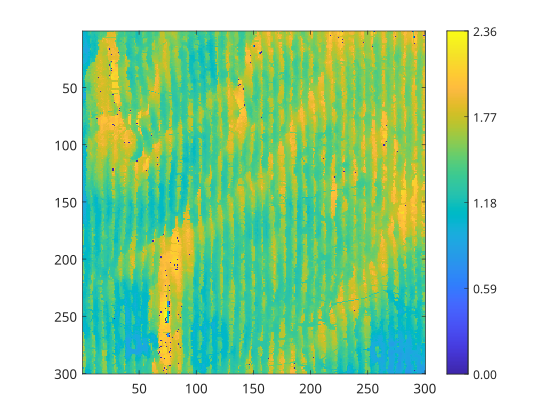

The file beside this chart, header and first rows:
1.10243486545408, 1.09213748016693, 1.0688297655831, 1.15168948521926, 1.15713136468652, 1.24221278596931, 1.4348900992012, 1.38170999060323, 1.26385107165677, 1.25204632358352, 1.24467105720374, 1.26691346371459, 1.305350101623, 1.3226699950067, 1.3504573389723, 1.45548416818764, 1.45568242453131, 1.42910138809347, 1.39795553236353, 1.42624430024183, 1.42012441204562, 1.44869022804819, 1.44825042753353, 1.59906011898947
1.06, 1.049, 1.045, 1.126, 1.159, 1.243, 1.404, 1.274, 1.248, 1.249, 1.25, 1.286, 1.305, 1.368, 1.374, 1.462, 1.44, 1.468, 1.414, 1.433, 1.445, 1.841, 1.858, 1.85
1.061, 1.051, 1.05, 1.152, 1.157, 1.241, 1.245, 1.297, 1.249, 1.241, 1.179, 1.258, 1.27, 1.352, 1.391, 1.479, 1.478, 1.442, 1.438, 1.461, 1.478, 1.845, 1.854, 1.854
1.063, 1.034, 1.034, 1.106, 1.129, 1.192, 1.223, 1.239, 1.25, 1.231, 1.182, 1.227, 1.277, 1.345, 1.406, 1.48, 1.394, 1.443, 1.426, 1.492, 1.514, 1.844, 1.844, 1.846
1.032, 1.025, 1.025, 1.092, 1.088, 1.091, 1.185, 1.243, 1.215, 1.216, 1.193, 1.201, 1.256, 1.433, 1.42, 1.406, 1.429, 1.472, 1.471, 1.529, 1.814, 1.893, 1.847, 1.85
1.056, 0.9872, 1.051, 1.049, 1.083, 1.132, 1.187, 1.216, 1.218, 1.218, 1.194, 1.239, 1.211, 1.392, 1.436, 1.494, 1.437, 1.584, 1.587, 1.587, 1.588, 1.609, 1.612, 1.582
1.039, 1.036, 0.9943, 1.072, 1.08, 1.157, 1.271, 1.255, 1.203, 1.219, 1.245, 1.187, 1.25, 1.328, 1.451, 1.465, 1.468, 1.78, 1.959, 1.851, 1.857, 1.873, 1.839, 1.849
1.053, 1.006, 1.006, 1.175, 1.08, 1.083, 1.332, 1.336, 1.22, 1.22, 1.22, 1.193, 1.228, 1.51, 1.501, 1.492, 1.543, 1.782, 1.783, 1.835, 1.99, 1.879, 1.85, 1.85
1.058, 1.02, 0.982, 1.014, 1.067, 1.082, 1.344, 1.247, 1.177, 1.19, 1.205, 1.179, 1.287, 1.629, 1.645, 1.751, 1.774, 1.921, 1.783, 1.814, 1.87, 1.928, 1.883, 1.907
1.101, 1.03, 0.9683, 1.002, 1.054, 1.081, 1.25, 1.227, 1.203, 1.184, 1.176, 1.213, 1.277, 1.31, 1.657, 1.738, 1.757, 1.778, 1.799, 1.804, 1.875, 1.939, 1.873, 1.885
1.084, 1.006, 0.9649, 0.9845, 1.041, 1.071, 1.236, 1.188, 1.168, 1.173, 1.164, 1.184, 1.207, 1.284, 1.666, 1.728, 1.745, 1.766, 1.797, 1.794, 1.792, 1.806, 1.865, 1.87
1.074, 1.016, 0.9812, 0.9675, 1.028, 1.034, 1.081, 1.19, 1.187, 1.176, 1.163, 1.182, 1.249, 1.726, 1.727, 1.758, 1.768, 1.759, 1.762, 1.774, 1.781, 1.779, 1.787, 1.88
1.029, 0.9915, 0.9571, 1.005, 1.009, 1.07, 1.156, 1.189, 1.195, 1.18, 1.132, 1.164, 1.205, 1.729, 1.728, 1.776, 1.756, 1.764, 1.758, 1.769, 1.778, 1.78, 1.786, 1.904
1.141, 0.9834, 0.9437, 0.9507, 0.9977, 1.033, 1.156, 1.227, 1.186, 1.185, 1.185, 1.185, 1.236, 1.345, 1.62, 1.757, 1.761, 1.756, 1.758, 1.769, 1.822, 1.844, 1.942, 1.887
1.01, 0.9446, 0.9465, 0.948, 0.9821, 1.042, 1.153, 1.231, 1.185, 1.187, 1.192, 1.169, 1.232, 1.233, 1.62, 1.759, 1.754, 1.76, 1.758, 1.76, 1.761, 1.911, 1.931, 1.889
1.009, 0.925, 0.9246, 0.923, 0.9579, 0.9596, 1.392, 1.224, 1.214, 1.186, 1.15, 1.174, 1.232, 1.252, 1.62, 1.749, 1.789, 1.758, 1.694, 1.698, 1.695, 1.919, 1.929, 0.004824
1.011, 0.9425, 0.9115, 0.9101, 0.9581, 0.9603, 1.159, 1.218, 1.188, 1.185, 1.15, 1.207, 1.23, 1.71, 1.73, 1.792, 1.788, 1.787, 1.709, 1.703, 1.707, 1.743, 2.018, 1.876
1.002, 0.9876, 0.9132, 0.9268, 0.9736, 1.006, 1.133, 1.198, 1.188, 1.184, 1.151, 1.191, 1.231, 1.776, 1.766, 1.777, 1.788, 1.73, 1.717, 1.687, 1.675, 1.676, 1.887, 1.938
1.011, 1.006, 0.9294, 0.9286, 0.9783, 1.088, 1.125, 1.181, 1.151, 1.182, 1.217, 1.18, 1.266, 1.745, 1.758, 1.747, 1.716, 1.733, 1.686, 1.684, 1.661, 1.782, 2, 1.953
1.032, 1.03, 0.9955, 0.9515, 0.9826, 1.009, 1.07, 1.149, 1.147, 1.179, 1.19, 1.189, 1.256, 1.778, 1.764, 1.758, 1.73, 1.725, 1.677, 1.681, 1.669, 1.757, 1.911, 1.912
1.078, 1.048, 1.046, 0.986, 0.9871, 1.029, 1.082, 1.147, 1.148, 1.175, 1.169, 1.27, 1.3, 1.854, 1.784, 1.785, 1.788, 1.71, 1.681, 1.68, 1.678, 1.854, 1.967, 1.922
1.16, 1.046, 0.9901, 0.986, 0.9898, 0.9982, 1.15, 1.149, 1.133, 1.176, 1.176, 1.368, 1.802, 1.783, 1.784, 1.787, 1.786, 1.705, 1.704, 1.711, 1.803, 1.818, 1.92, 1.852
1.091, 1.011, 0.9817, 0.9567, 1.014, 1.071, 1.168, 1.168, 1.183, 1.183, 1.182, 1.344, 1.737, 1.809, 1.809, 1.81, 1.79, 1.765, 1.748, 1.72, 1.717, 1.715, 1.871, 1.854
1.186, 1.006, 0.9913, 0.9653, 1.029, 1.036, 1.232, 1.261, 1.191, 1.197, 1.241, 1.732, 1.759, 1.807, 1.809, 1.808, 1.801, 1.768, 1.719, 1.721, 1.705, 1.685, 1.87, 1.866
1.007, 0.9873, 0.9872, 0.9776, 1.04, 1.05, 1.228, 1.241, 1.206, 1.211, 1.21, 1.751, 1.737, 1.749, 1.809, 1.808, 1.809, 1.777, 1.758, 1.723, 1.702, 1.654, 1.873, 1.875
0.9945, 1.01, 1.001, 0.9947, 1.054, 1.126, 1.275, 1.257, 1.212, 1.213, 1.191, 1.721, 1.729, 1.778, 1.81, 1.931, 1.831, 1.79, 1.749, 1.751, 1.754, 1.658, 1.686, 1.863
0.97, 0.9636, 1.006, 1.004, 1.073, 1.1, 1.306, 1.228, 1.227, 1.235, 1.253, 1.68, 1.733, 1.765, 1.809, 1.812, 1.852, 1.775, 1.745, 1.75, 1.72, 1.707, 1.683, 1.874
1.005, 1.005, 1.005, 1.103, 1.083, 1.148, 1.342, 1.309, 1.623, 1.628, 1.696, 1.716, 1.717, 1.764, 1.808, 1.889, 1.839, 1.841, 1.714, 1.751, 1.752, 1.72, 1.706, 1.67
1.016, 0.98, 1.092, 1.094, 1.074, 1.061, 1.367, 1.552, 1.6, 1.638, 1.677, 1.7, 1.758, 1.79, 1.806, 1.81, 1.852, 1.771, 1.74, 1.745, 1.71, 1.685, 1.689, 1.672
1.138, 1.07, 1.171, 1.057, 1.065, 1.045, 1.555, 1.555, 1.669, 1.665, 1.679, 1.713, 1.774, 1.811, 1.805, 1.792, 1.797, 1.789, 1.739, 1.743, 1.709, 1.691, 1.689, 0.003971
1.148, 1.134, 1.091, 1.112, 1.15, 1.586, 1.591, 1.621, 1.62, 1.653, 1.649, 1.701, 1.865, 1.753, 1.804, 1.804, 1.806, 1.831, 1.754, 1.743, 1.704, 1.68, 1.746, 1.788
1.14, 1.124, 1.074, 1.12, 1.185, 1.575, 1.575, 1.564, 1.559, 1.657, 1.675, 1.727, 1.799, 1.87, 1.838, 1.83, 1.88, 1.786, 1.766, 1.75, 1.708, 1.709, 1.711, 1.928
1.127, 1.079, 1.072, 1.117, 1.22, 1.54, 1.541, 1.599, 1.63, 1.658, 1.669, 1.707, 1.727, 1.904, 1.842, 1.851, 1.85, 1.804, 1.785, 1.786, 1.788, 1.663, 1.713, 1.938
1.095, 1.095, 1.071, 1.588, 1.586, 1.61, 1.57, 1.631, 1.659, 1.659, 1.68, 1.698, 1.806, 1.802, 1.798, 1.798, 1.862, 1.776, 1.84, 1.784, 1.781, 1.67, 1.712, 1.957
1.095, 1.093, 1.112, 1.167, 1.563, 1.548, 1.548, 1.633, 1.661, 1.662, 1.669, 1.768, 1.849, 1.792, 1.795, 1.84, 1.801, 1.791, 1.747, 1.72, 1.713, 1.718, 1.699, 1.762
1.167, 1.115, 1.13, 1.554, 1.565, 1.606, 1.621, 1.645, 1.648, 1.665, 1.669, 1.687, 1.69, 1.751, 1.792, 1.906, 1.858, 1.751, 1.7, 1.712, 1.712, 1.716, 1.7, 1.792
1.117, 1.165, 1.165, 1.575, 1.569, 1.53, 1.527, 1.628, 1.652, 1.669, 1.797, 1.707, 1.742, 1.813, 1.792, 1.766, 1.77, 1.748, 1.714, 1.713, 1.703, 1.719, 1.694, 1.838
1.109, 1.167, 1.166, 1.595, 1.588, 1.613, 1.624, 1.627, 1.752, 1.67, 1.631, 1.662, 1.744, 1.765, 1.793, 1.883, 1.767, 1.751, 1.734, 1.722, 1.677, 1.689, 1.723, 1.742
1.177, 1.174, 1.596, 1.572, 1.581, 1.611, 1.586, 1.631, 1.674, 1.669, 1.668, 1.725, 1.726, 1.778, 1.794, 1.774, 1.867, 1.765, 1.748, 1.73, 1.68, 1.714, 1.691, 0.004407
1.196, 1.171, 1.534, 1.574, 1.565, 1.532, 1.613, 1.623, 1.621, 1.667, 1.709, 1.717, 1.731, 1.882, 1.857, 1.87, 1.876, 1.811, 1.816, 1.766, 1.738, 1.697, 1.707, 1.836
1.15, 1.291, 1.502, 1.572, 1.558, 1.533, 1.625, 1.651, 1.659, 1.662, 1.656, 1.692, 1.712, 0.004732, 1.85, 1.874, 1.824, 1.803, 1.775, 1.797, 1.81, 1.676, 1.682, 2.028
1.113, 1.277, 1.531, 1.566, 1.551, 1.527, 1.629, 1.613, 1.655, 1.667, 1.693, 1.694, 1.761, 1.775, 1.839, 1.86, 1.863, 1.871, 1.89, 1.819, 1.82, 1.687, 1.685, 1.686
1.172, 1.502, 1.541, 1.537, 1.544, 1.582, 1.603, 1.635, 1.598, 1.67, 1.763, 1.696, 1.724, 1.78, 1.825, 1.862, 1.864, 1.824, 1.816, 1.817, 1.777, 1.755, 1.749, 1.747
1.102, 1.188, 1.514, 1.52, 1.536, 1.551, 1.573, 1.607, 1.633, 1.673, 1.806, 1.711, 1.758, 1.785, 1.806, 1.826, 1.828, 1.838, 1.812, 1.815, 1.789, 1.813, 1.751, 1.767
1.112, 1.178, 1.439, 1.434, 1.44, 1.451, 1.506, 1.644, 1.678, 1.675, 1.678, 1.676, 1.828, 1.79, 1.796, 1.787, 1.848, 1.847, 1.837, 1.814, 1.803, 1.743, 1.742, 1.745
1.092, 1.126, 1.378, 1.535, 1.428, 1.394, 1.467, 1.569, 1.582, 1.602, 1.6, 1.638, 1.708, 1.806, 1.8, 1.846, 1.883, 1.89, 1.873, 1.812, 1.766, 1.768, 1.742, 1.772
1.136, 1.096, 1.416, 1.45, 1.425, 1.392, 1.454, 1.568, 1.61, 1.606, 1.682, 1.71, 1.669, 1.77, 1.8, 1.808, 1.87, 1.858, 1.807, 1.809, 1.776, 1.78, 1.803, 1.823
1.081, 1.157, 1.399, 1.426, 1.406, 1.39, 1.489, 1.555, 1.576, 1.594, 1.785, 1.672, 1.711, 1.851, 1.843, 1.843, 1.827, 1.822, 1.807, 1.808, 1.821, 1.785, 1.716, 1.848
1.074, 1.177, 1.393, 1.391, 1.388, 1.378, 1.41, 1.468, 1.577, 1.592, 1.672, 1.701, 1.688, 1.955, 1.844, 1.85, 1.839, 1.801, 1.776, 1.781, 1.772, 1.724, 1.717, 1.717
1.049, 1.049, 1.181, 1.427, 1.384, 1.376, 1.537, 1.511, 1.605, 1.59, 1.582, 1.734, 1.695, 1.779, 1.817, 1.82, 1.787, 1.802, 1.805, 1.785, 1.751, 1.787, 1.724, 1.754
1.07, 1.141, 1.032, 1.379, 1.381, 1.368, 1.459, 1.586, 1.583, 1.588, 1.696, 1.677, 1.819, 1.728, 1.788, 1.789, 1.789, 1.789, 1.789, 1.788, 1.75, 1.859, 1.724, 1.866
1.067, 1.042, 1.107, 1.499, 1.445, 1.419, 1.418, 1.576, 1.583, 1.586, 1.592, 1.754, 1.728, 1.808, 1.795, 1.912, 1.825, 1.776, 1.804, 1.791, 1.756, 1.811, 1.813, 1.777
1.091, 0.9893, 1.469, 1.485, 1.485, 1.486, 1.458, 1.571, 1.569, 1.572, 1.563, 1.749, 1.784, 1.778, 1.785, 0.004666, 1.799, 1.797, 1.849, 1.793, 1.758, 1.763, 1.795, 1.72
1.036, 1.046, 1.041, 1.483, 1.485, 1.457, 1.457, 1.571, 1.566, 1.597, 1.624, 1.631, 1.681, 1.842, 1.785, 1.775, 1.806, 1.834, 1.819, 1.793, 1.757, 1.759, 1.782, 1.743
0.9873, 0.9446, 0.943, 1.518, 1.492, 1.475, 1.473, 1.549, 1.546, 1.606, 1.651, 1.69, 1.71, 1.753, 1.786, 1.858, 1.833, 1.808, 1.812, 1.792, 1.78, 1.792, 1.78, 1.776
0.9303, 0.9307, 0.9694, 1.522, 1.534, 1.566, 1.584, 1.587, 1.62, 1.628, 1.727, 1.657, 1.683, 1.792, 1.789, 1.828, 1.83, 1.831, 1.809, 1.791, 1.785, 1.868, 1.752, 1.619
0.9393, 0.9917, 0.9563, 1.54, 1.536, 1.534, 1.573, 1.558, 1.634, 1.632, 1.637, 1.658, 1.813, 1.775, 1.788, 1.797, 1.82, 1.823, 1.831, 1.793, 1.793, 1.774, 1.815, 1.685
0.9369, 0.936, 0.9509, 1.547, 1.548, 1.549, 1.539, 1.487, 1.488, 1.605, 1.638, 1.657, 1.724, 1.763, 1.786, 1.783, 1.847, 1.824, 1.798, 1.796, 1.797, 1.82, 1.803, 1.734
1.002, 1.004, 1.011, 1.565, 1.553, 1.566, 1.583, 1.534, 1.489, 1.589, 1.648, 1.647, 1.724, 1.789, 1.788, 1.802, 1.896, 1.852, 1.831, 1.799, 1.802, 1.858, 1.809, 1.738
1.079, 1.078, 1.042, 1.538, 1.547, 1.569, 1.585, 1.542, 1.507, 1.58, 1.606, 1.606, 1.615, 1.742, 1.779, 1.821, 1.794, 1.887, 1.821, 1.8, 1.803, 1.81, 1.813, 1.747
1.032, 1.042, 1.502, 1.549, 1.544, 1.539, 1.634, 1.601, 1.548, 1.57, 1.487, 1.62, 1.623, 1.72, 1.771, 1.749, 1.81, 1.809, 1.846, 1.8, 1.802, 1.819, 1.897, 1.836
... 239 more rows
